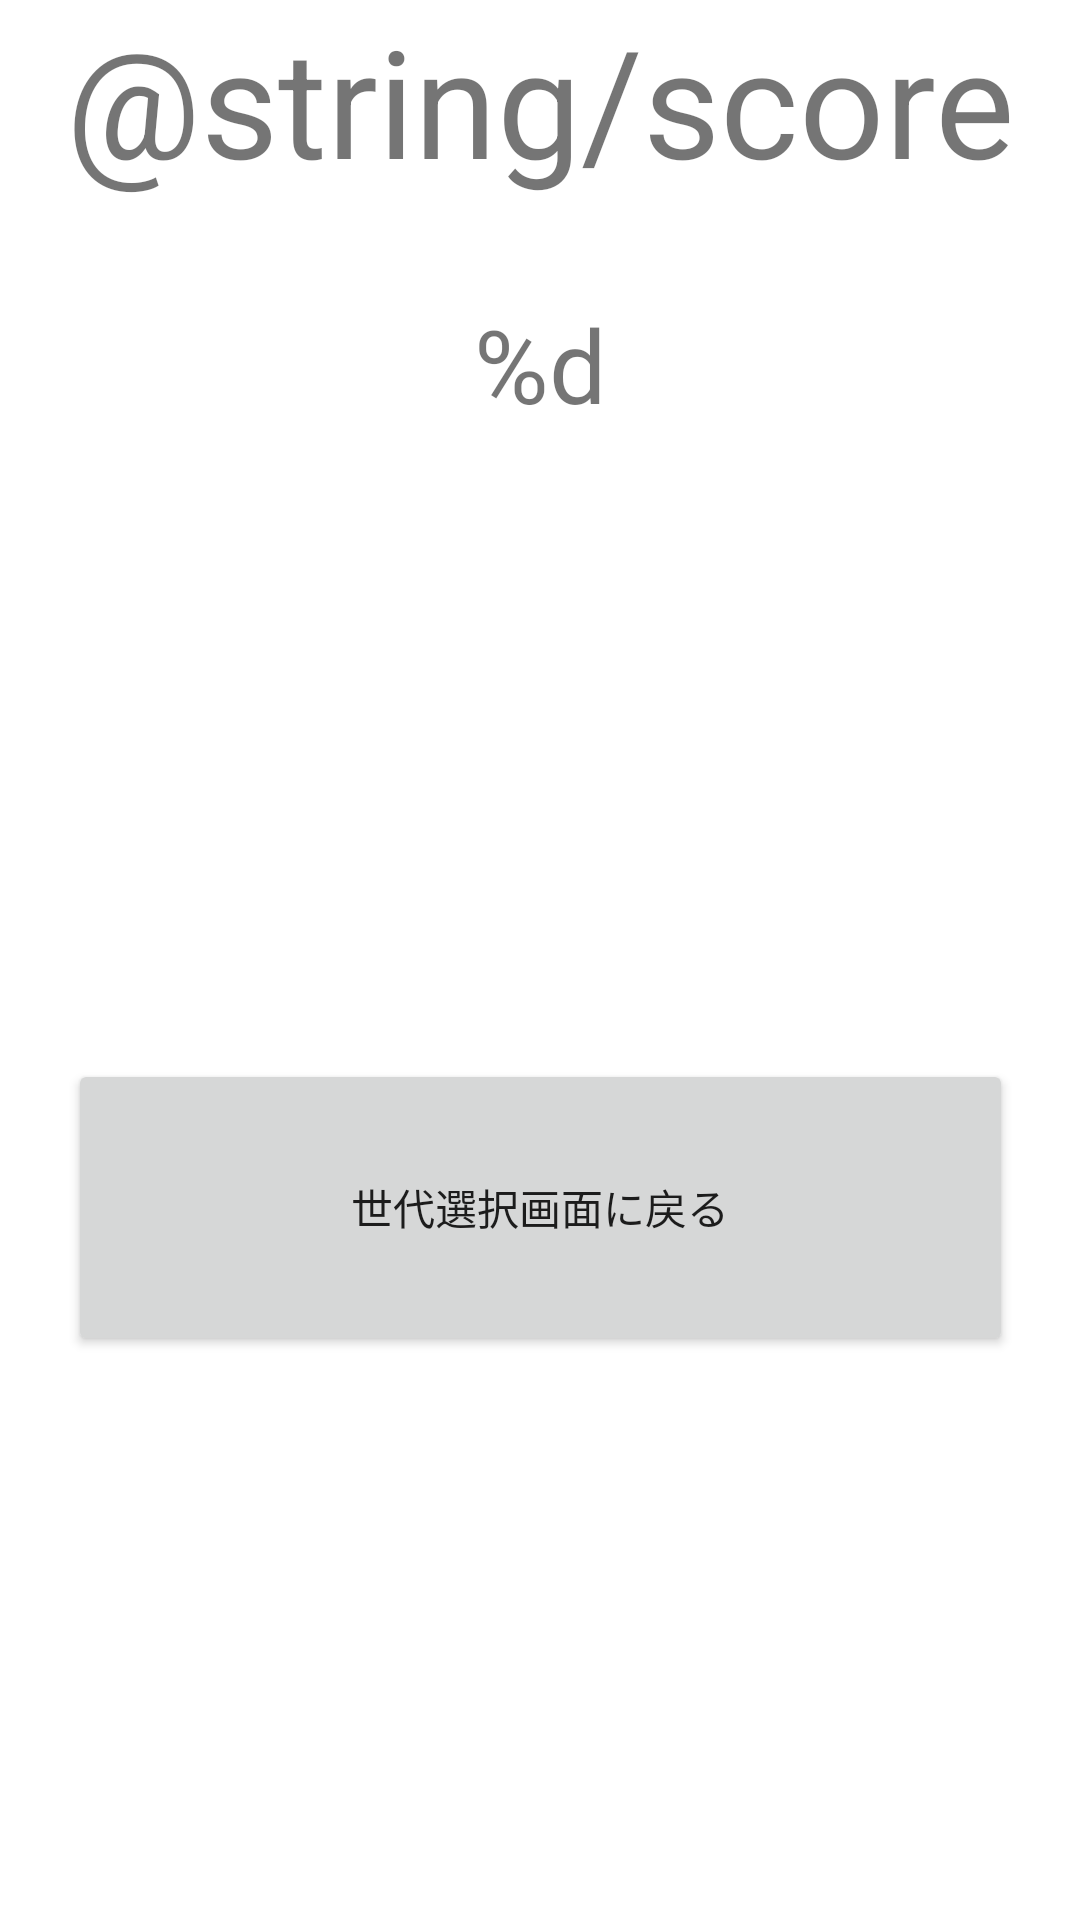

Reconstruct the res/layout file that produces this screen, plus the resources it refers to.
<!-- AndroidManifest.xml: application theme Theme.Android2Task -->
<!-- res/layout/fragment_result.xml -->
<?xml version="1.0" encoding="utf-8"?>
<androidx.constraintlayout.widget.ConstraintLayout xmlns:android="http://schemas.android.com/apk/res/android"
    xmlns:app="http://schemas.android.com/apk/res-auto"
    xmlns:tools="http://schemas.android.com/tools"
    android:id="@+id/frameLayout3"
    android:layout_width="match_parent"
    android:layout_height="match_parent"
    tools:context=".ResultFragment">


    <TextView
        android:id="@+id/textView3"
        android:layout_width="wrap_content"
        android:layout_height="wrap_content"
        android:text="@string/score"
        android:textSize="50sp"
        app:layout_constraintEnd_toEndOf="parent"
        app:layout_constraintStart_toStartOf="parent"
        app:layout_constraintTop_toTopOf="parent" />

    <TextView
        android:id="@+id/textView4"
        android:layout_width="wrap_content"
        android:layout_height="wrap_content"
        android:layout_marginTop="32dp"
        android:text="@string/empty"
        android:textSize="34sp"
        app:layout_constraintEnd_toEndOf="parent"
        app:layout_constraintStart_toStartOf="parent"
        app:layout_constraintTop_toBottomOf="@+id/textView3" />

    <Button
        android:id="@+id/button"
        android:layout_width="315dp"
        android:layout_height="99dp"
        android:layout_marginTop="209dp"
        android:text="@string/display"
        app:layout_constraintEnd_toEndOf="parent"
        app:layout_constraintStart_toStartOf="parent"
        app:layout_constraintTop_toBottomOf="@+id/textView4" />
</androidx.constraintlayout.widget.ConstraintLayout>
<!-- resources referenced by this layout -->
<resources>
  <string name="display">世代選択画面に戻る</string>
  <string name="empty">%d</string>
  <style name="Theme.Android2Task" parent="Theme.MaterialComponents.DayNight.DarkActionBar">
          
          <item name="colorPrimary">@color/purple_500</item>
          <item name="colorPrimaryVariant">@color/purple_700</item>
          <item name="colorOnPrimary">@color/white</item>
          
          <item name="colorSecondary">@color/teal_200</item>
          <item name="colorSecondaryVariant">@color/teal_700</item>
          <item name="colorOnSecondary">@color/black</item>
          
          <item name="android:statusBarColor">?attr/colorPrimaryVariant</item>
          
      </style>
  <!-- not gathered from this repository: default colours our renderer supplied (Android Studio template values) -->
  <color name="purple_500">#FF6200EE</color>
  <color name="purple_700">#FF3700B3</color>
  <color name="teal_200">#FF03DAC5</color>
  <color name="teal_700">#FF018786</color>
  <color name="black">#FF000000</color>
  <color name="white">#FFFFFFFF</color>
</resources>
